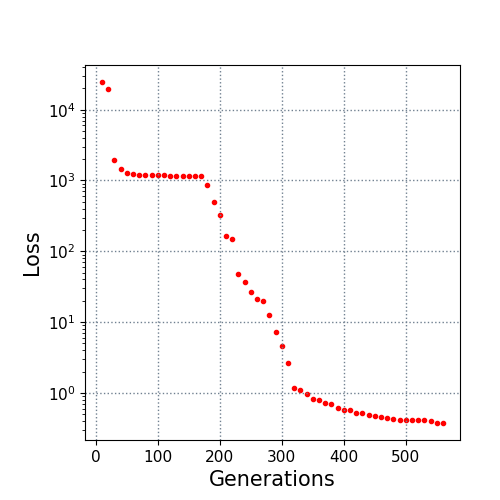

The file beside this chart, header and first rows:
10.0, 24590.162889
20.0, 19463
30.0, 1935
40.0, 1435
50.0, 1276
60.0, 1237
70.0, 1215
80.0, 1207
90.0, 1193
100.0, 1188
110.0, 1178
120.0, 1172
130.0, 1165
140.0, 1162
150.0, 1158
160.0, 1157
170.0, 1150
180.0, 855.3
190.0, 496.5
200.0, 329.1
210.0, 163.8
220.0, 149.6
230.0, 48.1
240.0, 36.35
250.0, 26.43
260.0, 21.37
270.0, 20.03
280.0, 12.52
290.0, 7.127
300.0, 4.585
310.0, 2.62
320.0, 1.189
330.0, 1.112
340.0, 0.9631
350.0, 0.8227
360.0, 0.7808
370.0, 0.711
380.0, 0.7018
390.0, 0.6041
400.0, 0.5749
410.0, 0.5663
420.0, 0.5233
430.0, 0.5186
440.0, 0.4938
450.0, 0.4662
460.0, 0.4565
470.0, 0.4415
480.0, 0.4312
490.0, 0.4157
500.0, 0.4072
510.0, 0.4072
520.0, 0.4069
530.0, 0.4069
540.0, 0.3952
550.0, 0.3772
560.0, 0.3756
